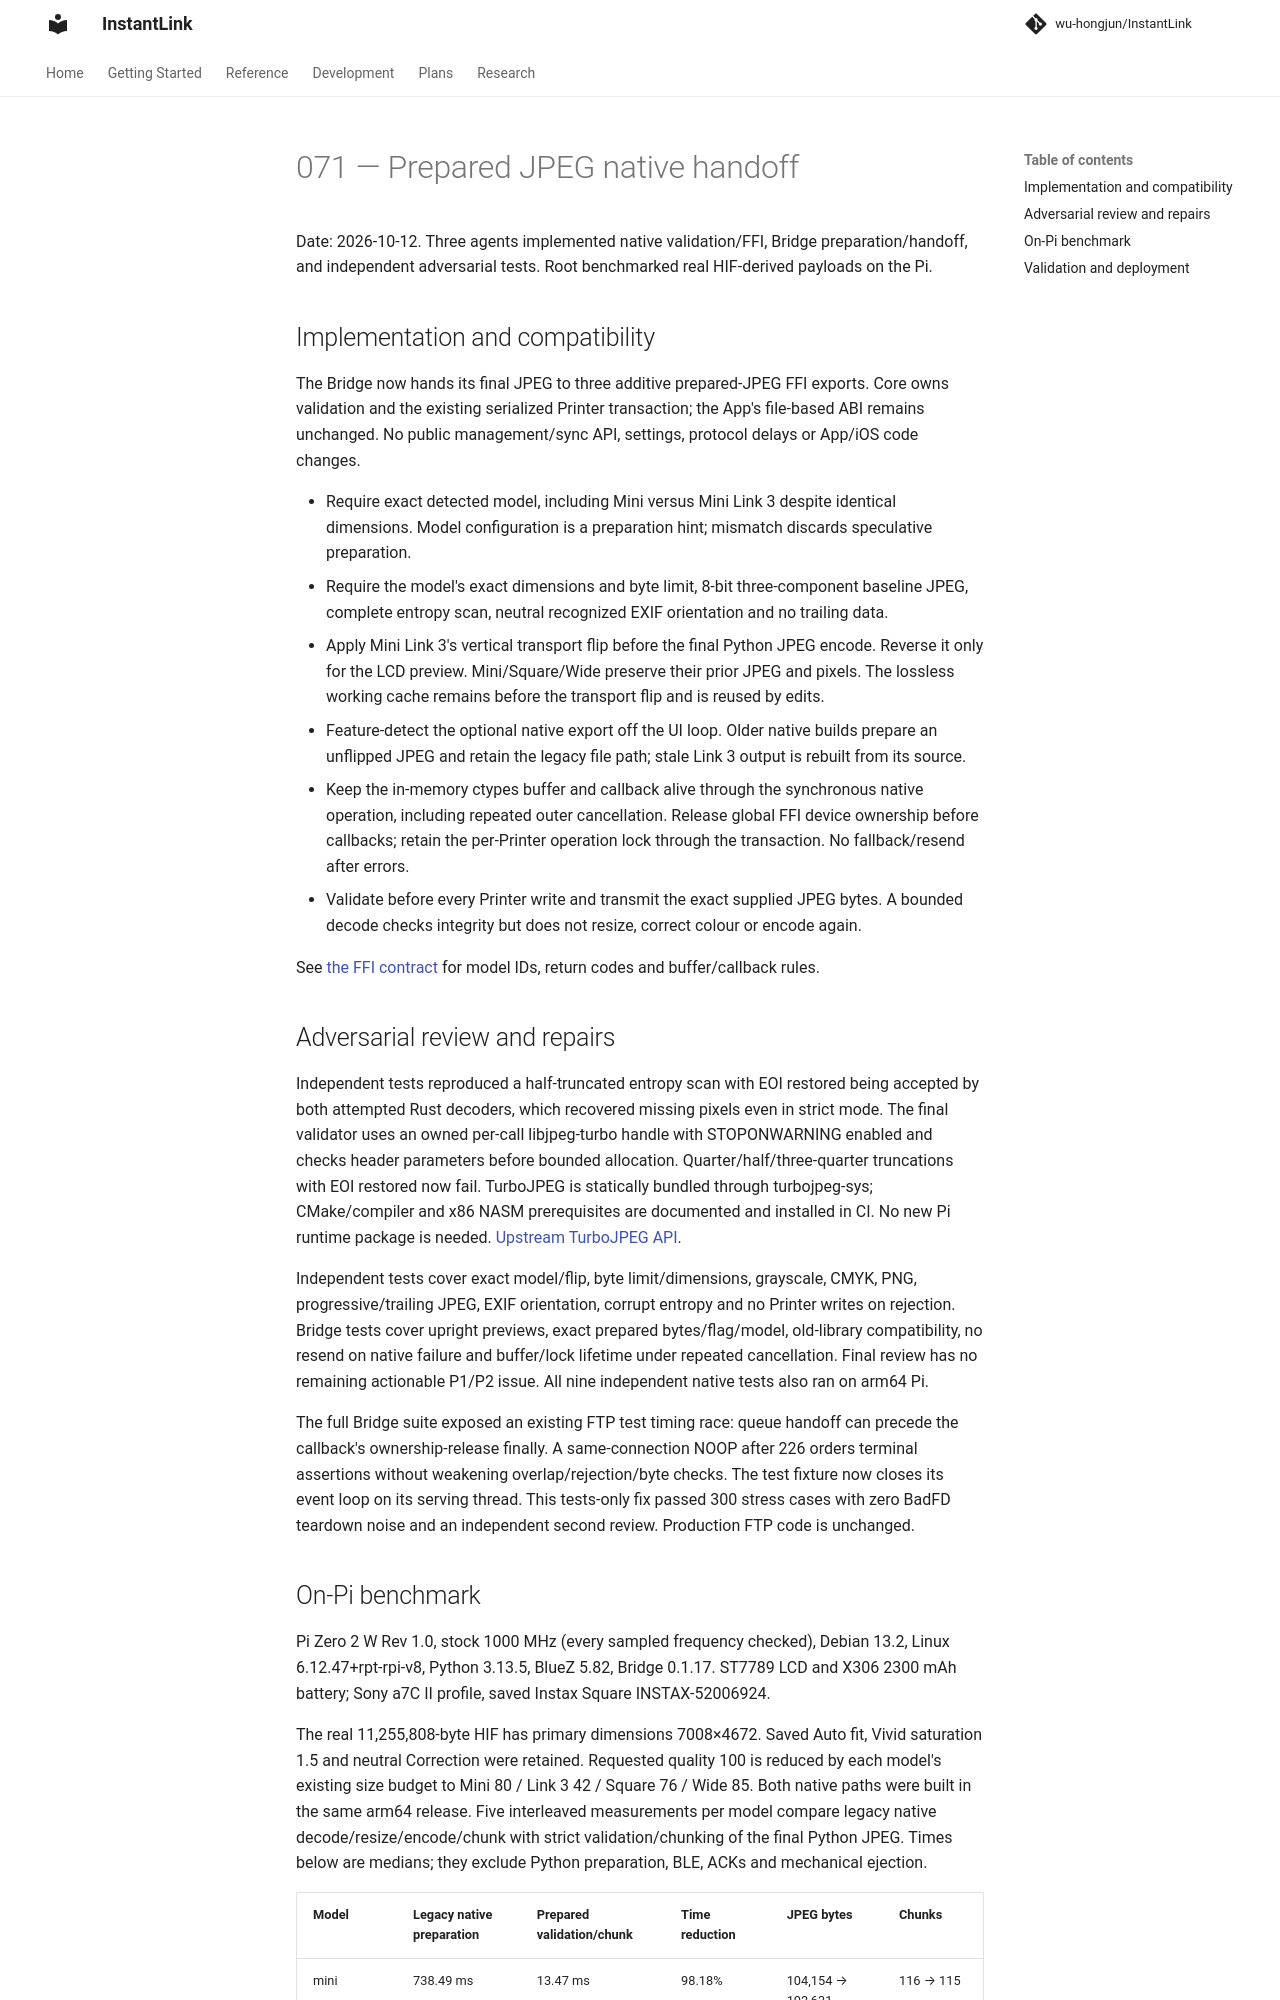

repository: wu-hongjun/InstantLink · page: plans/071-bridge-prepared-jpeg-native-handoff/index.html · generator: mkdocs

# 071 — Prepared JPEG native handoff

Date: 2026-10-12. Three agents implemented native validation/FFI, Bridge preparation/handoff,
and independent adversarial tests. Root benchmarked real HIF-derived payloads on the Pi.

## Implementation and compatibility

The Bridge now hands its final JPEG to three additive prepared-JPEG FFI exports. Core owns
validation and the existing serialized Printer transaction; the App's file-based ABI remains
unchanged. No public management/sync API, settings, protocol delays or App/iOS code changes.

- Require exact detected model, including Mini versus Mini Link 3 despite identical dimensions.
  Model configuration is a preparation hint; mismatch discards speculative preparation.
- Require the model's exact dimensions and byte limit, 8-bit three-component baseline JPEG,
  complete entropy scan, neutral recognized EXIF orientation and no trailing data.
- Apply Mini Link 3's vertical transport flip before the final Python JPEG encode. Reverse it
  only for the LCD preview. Mini/Square/Wide preserve their prior JPEG and pixels. The lossless
  working cache remains before the transport flip and is reused by edits.
- Feature-detect the optional native export off the UI loop. Older native builds prepare an
  unflipped JPEG and retain the legacy file path; stale Link 3 output is rebuilt from its source.
- Keep the in-memory ctypes buffer and callback alive through the synchronous native operation,
  including repeated outer cancellation. Release global FFI device ownership before callbacks;
  retain the per-Printer operation lock through the transaction. No fallback/resend after errors.
- Validate before every Printer write and transmit the exact supplied JPEG bytes. A bounded
  decode checks integrity but does not resize, correct colour or encode again.

See [the FFI contract](../reference/ffi.md) for model IDs, return codes and buffer/callback rules.

## Adversarial review and repairs

Independent tests reproduced a half-truncated entropy scan with EOI restored being accepted by
both attempted Rust decoders, which recovered missing pixels even in strict mode. The final
validator uses an owned per-call libjpeg-turbo handle with STOPONWARNING enabled and checks
header parameters before bounded allocation. Quarter/half/three-quarter truncations with EOI
restored now fail. TurboJPEG is statically bundled through turbojpeg-sys; CMake/compiler and
x86 NASM prerequisites are documented and installed in CI. No new Pi runtime package is needed.
[Upstream TurboJPEG API](https://github.com/libjpeg-turbo/libjpeg-turbo/blob/main/src/turbojpeg.h).

Independent tests cover exact model/flip, byte limit/dimensions, grayscale, CMYK, PNG,
progressive/trailing JPEG, EXIF orientation, corrupt entropy and no Printer writes on rejection.
Bridge tests cover upright previews, exact prepared bytes/flag/model, old-library compatibility,
no resend on native failure and buffer/lock lifetime under repeated cancellation. Final review
has no remaining actionable P1/P2 issue. All nine independent native tests also ran on arm64 Pi.

The full Bridge suite exposed an existing FTP test timing race: queue handoff can precede the
callback's ownership-release finally. A same-connection NOOP after 226 orders terminal assertions
without weakening overlap/rejection/byte checks. The test fixture now closes its event loop on
its serving thread. This tests-only fix passed 300 stress cases with zero BadFD teardown noise
and an independent second review. Production FTP code is unchanged.
